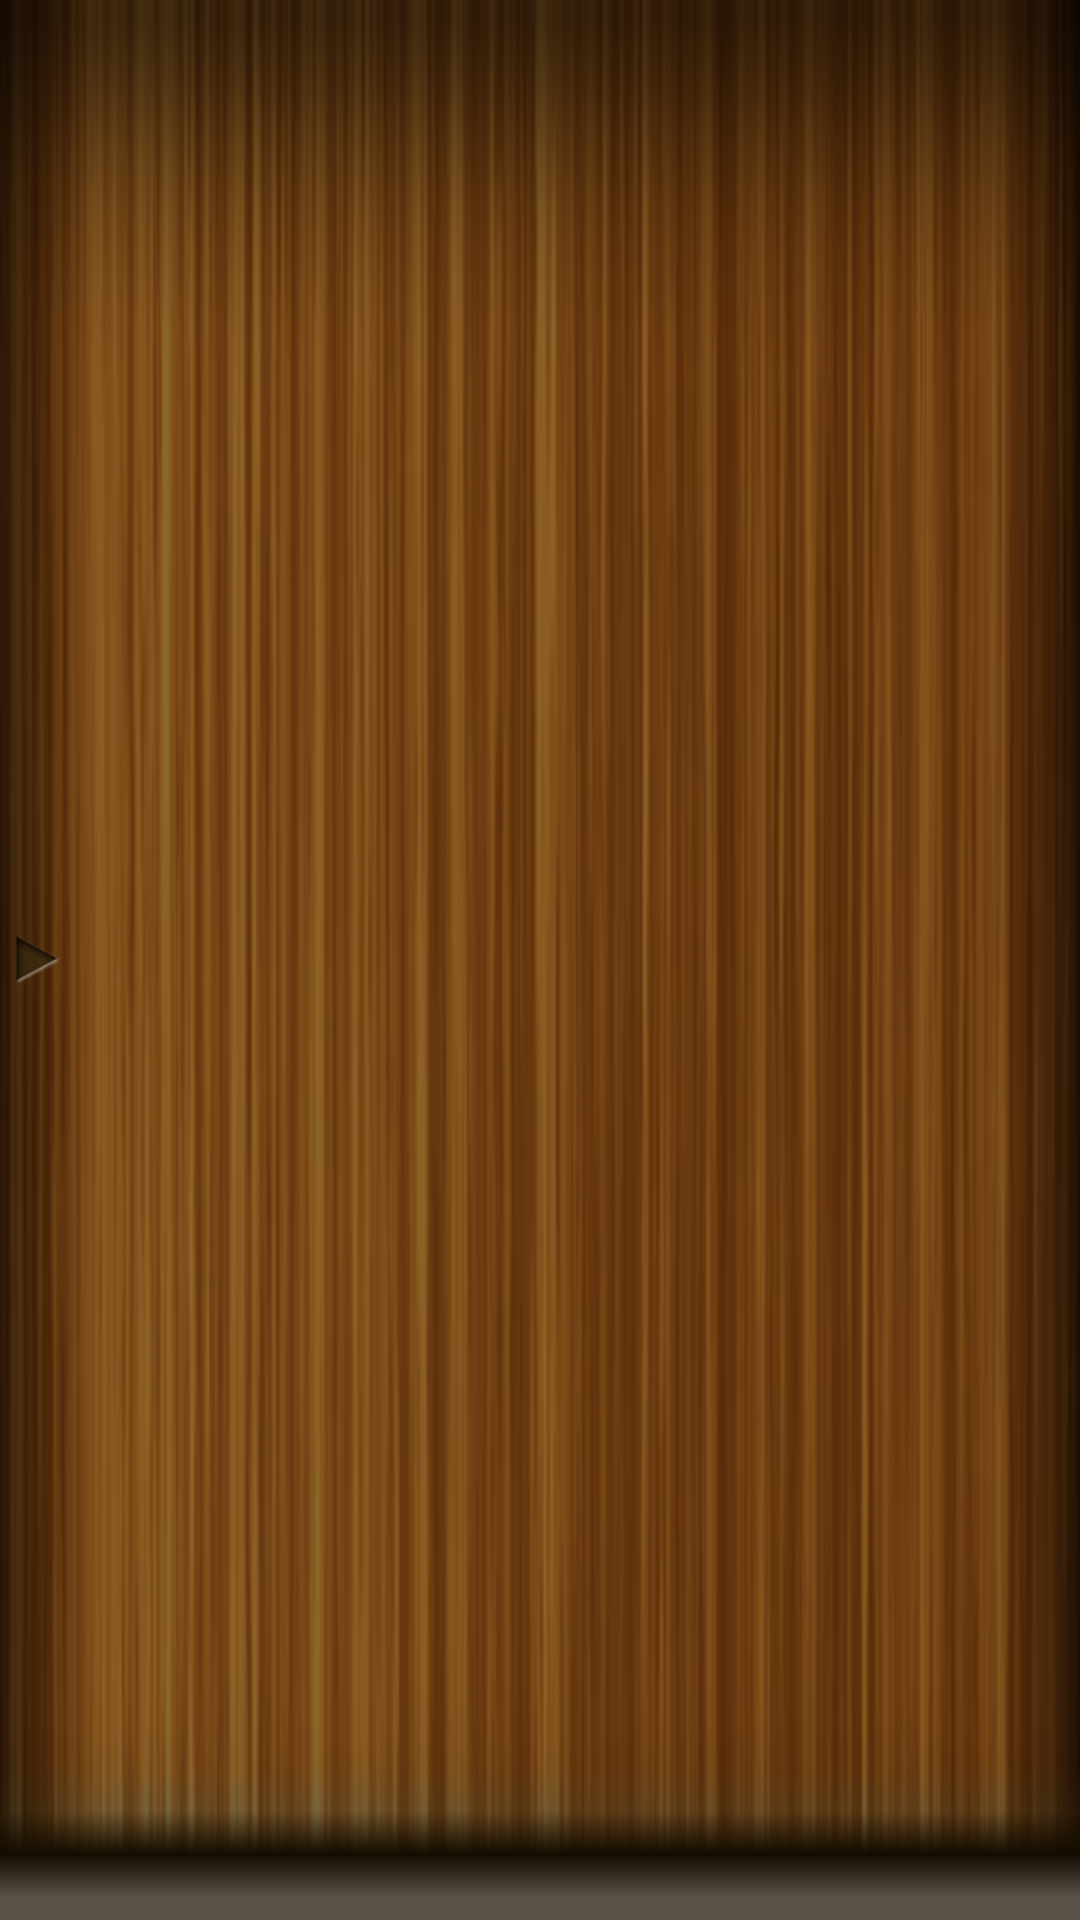

Write the Android layout XML for this screen, with the resource values it uses.
<!-- AndroidManifest.xml: application theme AppTheme -->
<!-- res/layout/attendance_group_list_item.xml -->
<?xml version="1.0" encoding="utf-8"?>
<TextView
    xmlns:android="http://schemas.android.com/apk/res/android"
	android:layout_width="match_parent"
	android:layout_height="wrap_content"
	android:background="@drawable/header_view"
	android:textSize="14sp"
	android:textColor="@android:color/white"
	android:textStyle="bold"
	android:padding="5dp"
	android:drawablePadding="10dp"
	android:drawableLeft="@drawable/cell_accessory" />
<!-- resources referenced by this layout -->
<resources>
  <!-- drawable cell_accessory: png bitmap (drawable-hdpi, 3894 bytes) -->
  <!-- drawable header_view: png bitmap (drawable-hdpi, 25286 bytes) -->
  <style name="AppTheme" parent="AppBaseTheme">
          
      </style>
  <style name="AppBaseTheme" parent="android:Theme.NoTitleBar">
          
      </style>
</resources>
